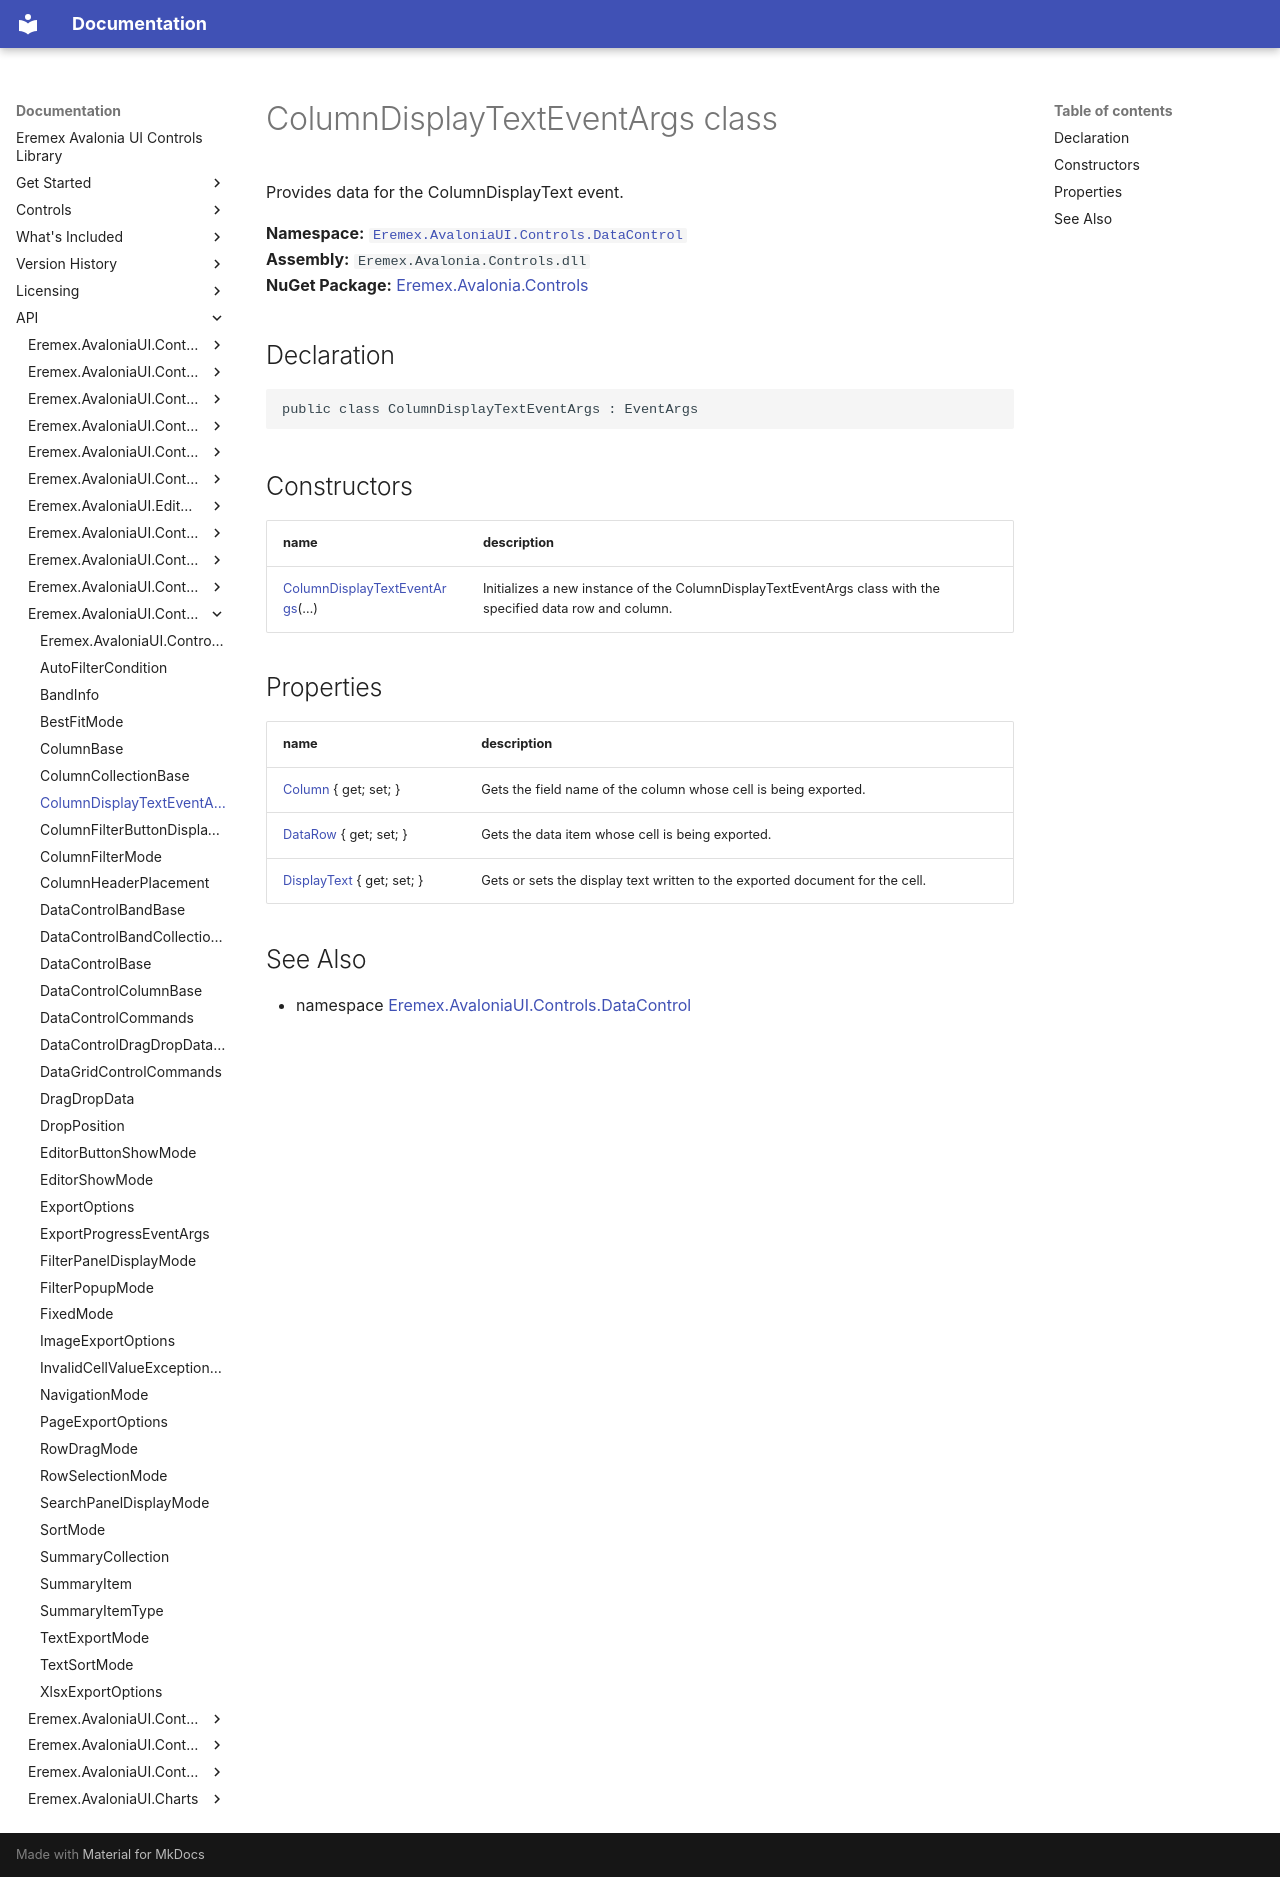

repository: Eremex/controls-doc · page: API/Eremex.AvaloniaUI.Controls.DataControl/ColumnDisplayTextEventArgs/index.html · generator: mkdocs

# ColumnDisplayTextEventArgs class

Provides data for the ColumnDisplayText event.

**Namespace:** [`Eremex.AvaloniaUI.Controls.DataControl`](./index.md)  
**Assembly:** `Eremex.Avalonia.Controls.dll`  
**NuGet Package:** [Eremex.Avalonia.Controls](https://www.nuget.org/packages/Eremex.Avalonia.Controls)

## Declaration

```csharp
public class ColumnDisplayTextEventArgs : EventArgs
```

## Constructors

| name | description |
| --- | --- |
| [ColumnDisplayTextEventArgs](ColumnDisplayTextEventArgs/ColumnDisplayTextEventArgs.md)(…) | Initializes a new instance of the ColumnDisplayTextEventArgs class with the specified data row and column. |

## Properties

| name | description |
| --- | --- |
| [Column](ColumnDisplayTextEventArgs/Column.md) { get; set; } | Gets the field name of the column whose cell is being exported. |
| [DataRow](ColumnDisplayTextEventArgs/DataRow.md) { get; set; } | Gets the data item whose cell is being exported. |
| [DisplayText](ColumnDisplayTextEventArgs/DisplayText.md) { get; set; } | Gets or sets the display text written to the exported document for the cell. |

## See Also

* namespace [Eremex.AvaloniaUI.Controls.DataControl](./index.md)

<!-- DO NOT EDIT: generated by xmldocmd for Eremex.Avalonia.Controls.dll -->
